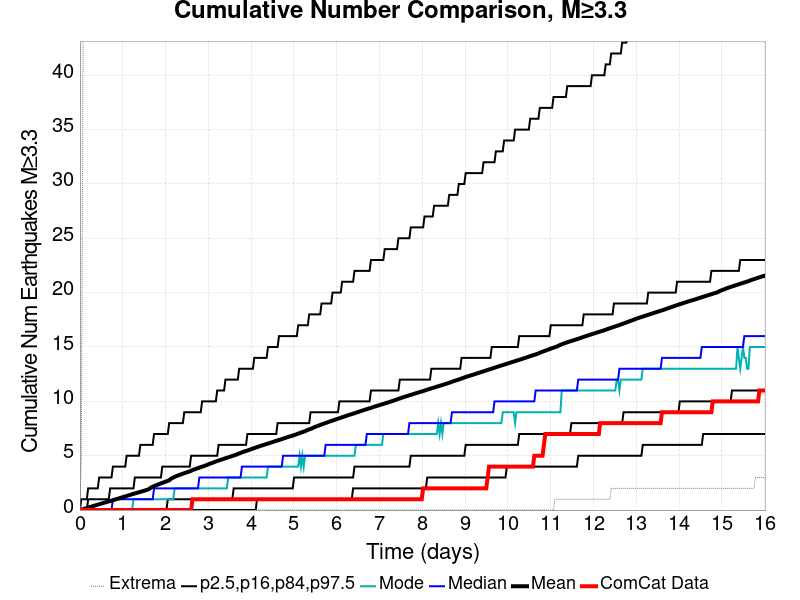

The table this chart was drawn from, first rows:
Time (days), ComCat Data, Simulation Mean, Simulation Median, Simulation Mode, Simulation Minimum, Simulation Maximum, 2.5 %-ile, 16 %-ile, 84 %-ile, 97.5 %-ile
0.0, 0.0, 0.0, 0.0, 0.0, 0.0, 0.0, 0.0, 0.0, 0.0, 0.0
0.03208, 0.0, 0.031, 0.0, 0.0, 0.0, 5.0, 0.0, 0.0, 0.0, 1.0
0.06416, 0.0, 0.0686, 0.0, 0.0, 0.0, 34.0, 0.0, 0.0, 0.0, 1.0
0.09624, 0.0, 0.1096, 0.0, 0.0, 0.0, 69.0, 0.0, 0.0, 0.0, 1.0
0.1283, 0.0, 0.1473, 0.0, 0.0, 0.0, 97.0, 0.0, 0.0, 0.0, 1.0
0.1604, 0.0, 0.1858, 0.0, 0.0, 0.0, 116.0, 0.0, 0.0, 0.0, 1.0
0.1925, 0.0, 0.2244, 0.0, 0.0, 0.0, 127.0, 0.0, 0.0, 1.0, 2.0
0.2246, 0.0, 0.2653, 0.0, 0.0, 0.0, 137.0, 0.0, 0.0, 1.0, 2.0
0.2566, 0.0, 0.3047, 0.0, 0.0, 0.0, 140.0, 0.0, 0.0, 1.0, 2.0
0.2887, 0.0, 0.3436, 0.0, 0.0, 0.0, 144.0, 0.0, 0.0, 1.0, 2.0
0.3208, 0.0, 0.3798, 0.0, 0.0, 0.0, 156.0, 0.0, 0.0, 1.0, 2.0
0.3529, 0.0, 0.4198, 0.0, 0.0, 0.0, 161.0, 0.0, 0.0, 1.0, 2.0
0.3849, 0.0, 0.4578, 0.0, 0.0, 0.0, 168.0, 0.0, 0.0, 1.0, 2.0
0.417, 0.0, 0.4965, 0.0, 0.0, 0.0, 171.0, 0.0, 0.0, 1.0, 2.0
0.4491, 0.0, 0.5338, 0.0, 0.0, 0.0, 173.0, 0.0, 0.0, 1.0, 3.0
0.4812, 0.0, 0.573, 0.0, 0.0, 0.0, 177.0, 0.0, 0.0, 1.0, 3.0
0.5133, 0.0, 0.6087, 0.0, 0.0, 0.0, 178.0, 0.0, 0.0, 1.0, 3.0
0.5453, 0.0, 0.6457, 0.0, 0.0, 0.0, 180.0, 0.0, 0.0, 1.0, 3.0
0.5774, 0.0, 0.6871, 0.0, 0.0, 0.0, 182.0, 0.0, 0.0, 1.0, 3.0
0.6095, 0.0, 0.7247, 0.0, 0.0, 0.0, 187.0, 0.0, 0.0, 1.0, 3.0
0.6416, 0.0, 0.76, 0.0, 0.0, 0.0, 189.0, 0.0, 0.0, 1.0, 3.0
0.6737, 0.0, 0.7957, 0.0, 0.0, 0.0, 191.0, 0.0, 0.0, 1.0, 3.0
0.7057, 0.0, 0.8334, 0.0, 0.0, 0.0, 196.0, 0.0, 0.0, 2.0, 3.0
0.7378, 0.0, 0.8666, 0.0, 0.0, 0.0, 197.0, 0.0, 0.0, 2.0, 3.0
0.7699, 0.0, 0.9053, 1.0, 0.0, 0.0, 199.0, 0.0, 0.0, 2.0, 4.0
0.802, 0.0, 0.9452, 1.0, 0.0, 0.0, 205.0, 0.0, 0.0, 2.0, 4.0
0.834, 0.0, 0.983, 1.0, 0.0, 0.0, 208.0, 0.0, 0.0, 2.0, 4.0
0.8661, 0.0, 1.021, 1.0, 0.0, 0.0, 208.0, 0.0, 0.0, 2.0, 4.0
0.8982, 0.0, 1.057, 1.0, 0.0, 0.0, 208.0, 0.0, 0.0, 2.0, 4.0
0.9303, 0.0, 1.099, 1.0, 0.0, 0.0, 209.0, 0.0, 0.0, 2.0, 4.0
0.9624, 0.0, 1.138, 1.0, 0.0, 0.0, 211.0, 0.0, 0.0, 2.0, 4.0
0.9944, 0.0, 1.179, 1.0, 0.0, 0.0, 212.0, 0.0, 0.0, 2.0, 4.0
1.027, 0.0, 1.219, 1.0, 0.0, 0.0, 215.0, 0.0, 0.0, 2.0, 4.0
1.059, 0.0, 1.256, 1.0, 0.0, 0.0, 217.0, 0.0, 0.0, 2.0, 4.0
1.091, 0.0, 1.293, 1.0, 0.0, 0.0, 219.0, 0.0, 0.0, 2.0, 5.0
1.123, 0.0, 1.337, 1.0, 0.0, 0.0, 220.0, 0.0, 0.0, 2.0, 5.0
1.155, 0.0, 1.374, 1.0, 0.0, 0.0, 223.0, 0.0, 0.0, 2.0, 5.0
1.187, 0.0, 1.411, 1.0, 0.0, 0.0, 223.0, 0.0, 0.0, 2.0, 5.0
1.219, 0.0, 1.454, 1.0, 0.0, 0.0, 225.0, 0.0, 0.0, 2.0, 5.0
1.251, 0.0, 1.493, 1.0, 1.0, 0.0, 226.0, 0.0, 0.0, 2.0, 5.0
1.283, 0.0, 1.529, 1.0, 1.0, 0.0, 227.0, 0.0, 0.0, 3.0, 5.0
1.315, 0.0, 1.567, 1.0, 1.0, 0.0, 228.0, 0.0, 0.0, 3.0, 5.0
1.347, 0.0, 1.602, 1.0, 1.0, 0.0, 228.0, 0.0, 0.0, 3.0, 5.0
1.379, 0.0, 1.64, 1.0, 1.0, 0.0, 228.0, 0.0, 0.0, 3.0, 5.0
1.411, 0.0, 1.673, 1.0, 1.0, 0.0, 229.0, 0.0, 0.0, 3.0, 6.0
1.444, 0.0, 1.71, 1.0, 1.0, 0.0, 230.0, 0.0, 0.0, 3.0, 6.0
1.476, 0.0, 1.748, 1.0, 1.0, 0.0, 230.0, 0.0, 0.0, 3.0, 6.0
1.508, 0.0, 1.785, 1.0, 1.0, 0.0, 233.0, 0.0, 0.0, 3.0, 6.0
1.54, 0.0, 1.827, 1.0, 1.0, 0.0, 233.0, 0.0, 0.0, 3.0, 6.0
1.572, 0.0, 1.867, 1.0, 1.0, 0.0, 235.0, 0.0, 0.0, 3.0, 6.0
1.604, 0.0, 1.906, 1.0, 1.0, 0.0, 236.0, 0.0, 0.0, 3.0, 6.0
1.636, 0.0, 2, 1.0, 1.0, 0.0, 571.0, 0.0, 0.0, 3.0, 6.0
1.668, 0.0, 2.085, 1.0, 1.0, 0.0, 1042, 0.0, 0.0, 3.0, 6.0
1.7, 0.0, 2.145, 1.0, 1.0, 0.0, 1279, 0.0, 0.0, 3.0, 6.0
1.732, 0.0, 2.201, 2.0, 1.0, 0.0, 1464, 0.0, 0.0, 3.0, 7.0
1.764, 0.0, 2.255, 2.0, 1.0, 0.0, 1621, 0.0, 0.0, 3.0, 7.0
1.796, 0.0, 2.301, 2.0, 1.0, 0.0, 1718, 0.0, 0.0, 3.0, 7.0
1.828, 0.0, 2.355, 2.0, 1.0, 0.0, 1822, 0.0, 0.0, 3.0, 7.0
1.861, 0.0, 2.405, 2.0, 1.0, 0.0, 1914, 0.0, 0.0, 3.0, 7.0
1.893, 0.0, 2.455, 2.0, 1.0, 0.0, 1994, 0.0, 0.0, 3.0, 7.0
... 440 more rows
